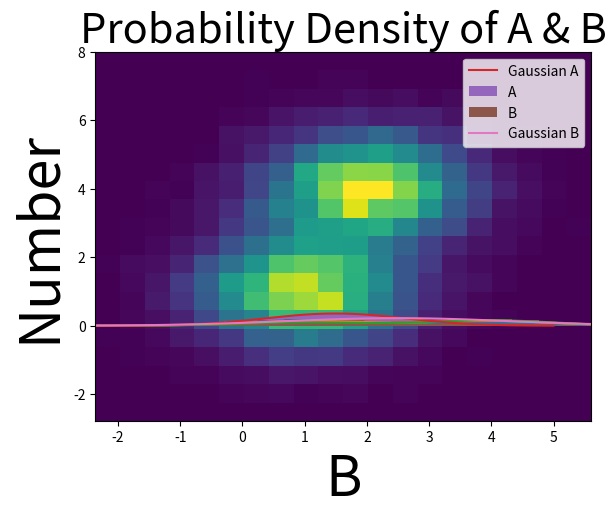

This figure's Python source:
import warnings
import numpy
import numpy as np
import scipy
import scipy.stats
import pandas
import matplotlib.pyplot as plt

def SimpleColorPlotFromFunc( 
    Func2D = None,
    xmin = None,
    xmax = None, 
    ymin = None,
    ymax = None, 
    ):

    #Make the list of poitns to plug in from the boundaries:
    x = np.linspace(xmin, xmax, 100)
    y = np.linspace(ymin, ymax, 100)
    X, Y = np.meshgrid(x, y)
    PointsToPlugIn = numpy.vstack([X.ravel(), Y.ravel()])
    PointsToPlugInDataset = PointsToPlugIn.T


    #plug in the list of points:
    FunctionResultValuesForGrid = []
    for Point in PointsToPlugInDataset:
        Value = Func2D(Point)
        FunctionResultValuesForGrid.append(Value)

    #reshape stuff in a confusing way so matplotlib can think of the data like a matrix
    Z = numpy.reshape(FunctionResultValuesForGrid, X.shape).T


    #Actually construct the figure...
    plt.figure()
    heatmap = plt.imshow( 
        numpy.rot90(Z), 
        extent=[xmin, xmax, ymin, ymax] ,
        aspect = 'auto' ,
        interpolation = None,
        )  
    

Gaussian1Mean = [1,1]
Gaussian2Mean = [2,4]

Gaussian1Covariance = numpy.identity(2)*1
Gaussian2Covariance = numpy.identity(2)*1


def Gaussian1(ABpoint):
    return scipy.stats.multivariate_normal.pdf( ABpoint, mean = Gaussian1Mean, 
                                               cov = Gaussian1Covariance )

def Gaussian2(ABpoint):
    return scipy.stats.multivariate_normal.pdf( ABpoint, mean = Gaussian2Mean, 
                                               cov = Gaussian2Covariance )

def GaussianMultiModal(ABpoint):
    return Gaussian1(ABpoint) + Gaussian2(ABpoint)

SimpleColorPlotFromFunc( 
    Func2D = GaussianMultiModal,
    xmin = -1,
    xmax = 5, 
    ymin = -1,
    ymax = 5, 
    )
plt.title("Probability Density of A & B", fontsize=30)
plt.ylabel('B',fontsize=40)
plt.xlabel('A',fontsize=40)

DataSamples1 = np.random.multivariate_normal(Gaussian1Mean,Gaussian1Covariance,size=10000)
DataSamples2 = np.random.multivariate_normal(Gaussian2Mean,Gaussian2Covariance,size=10000)

CombinedSamples = np.vstack([DataSamples1,DataSamples2])
np.random.shuffle(CombinedSamples)
_=plt.hist2d(CombinedSamples[:,0],CombinedSamples[:,1],bins=20)

Adata = CombinedSamples[:,0]
Bdata = CombinedSamples[:,1]

A_fixed_values=[1,1.5,2]

x_values=np.linspace(np.min(Bdata),np.max(Bdata),1000)
 # this will be marginal P(B|A=0)
for Afixed in A_fixed_values:
    def BdensityConditionalOnA_unormalized(Bpoint):
        return GaussianMultiModal( [Afixed, Bpoint] )
    y_values=[]
    for x_value in x_values:
        y_values.append(BdensityConditionalOnA_unormalized(x_value))
    plt.plot(x_values,y_values)

plt.ylabel('P(B|A)')
plt.xlabel('B')
plt.legend()
plt.show()


A_standard_deviation = numpy.std( Adata )
A_mean = numpy.mean(Adata)

ATrialPoints = numpy.linspace(-3, 5, 100)
AValuePoints = scipy.stats.norm.pdf(ATrialPoints, loc = A_mean, scale = A_standard_deviation )
plt.plot(ATrialPoints, AValuePoints,label='Gaussian A')

plt.hist(Adata, density=True,bins=50,label='A')
plt.xlabel('A')
plt.ylabel('Number')
plt.legend()
plt.show()

B_standard_deviation = numpy.std( Bdata )
B_mean = numpy.mean(Bdata)

BTrialPoints = numpy.linspace(-5, 8, 100)
BValuePoints = scipy.stats.norm.pdf(BTrialPoints, loc = B_mean, scale = B_standard_deviation )

plt.hist(Bdata, density=True,bins=50,label='B')
plt.plot(BTrialPoints, BValuePoints,label='Gaussian B')

plt.xlabel('B')
plt.ylabel('Number')
plt.legend()
plt.show()

